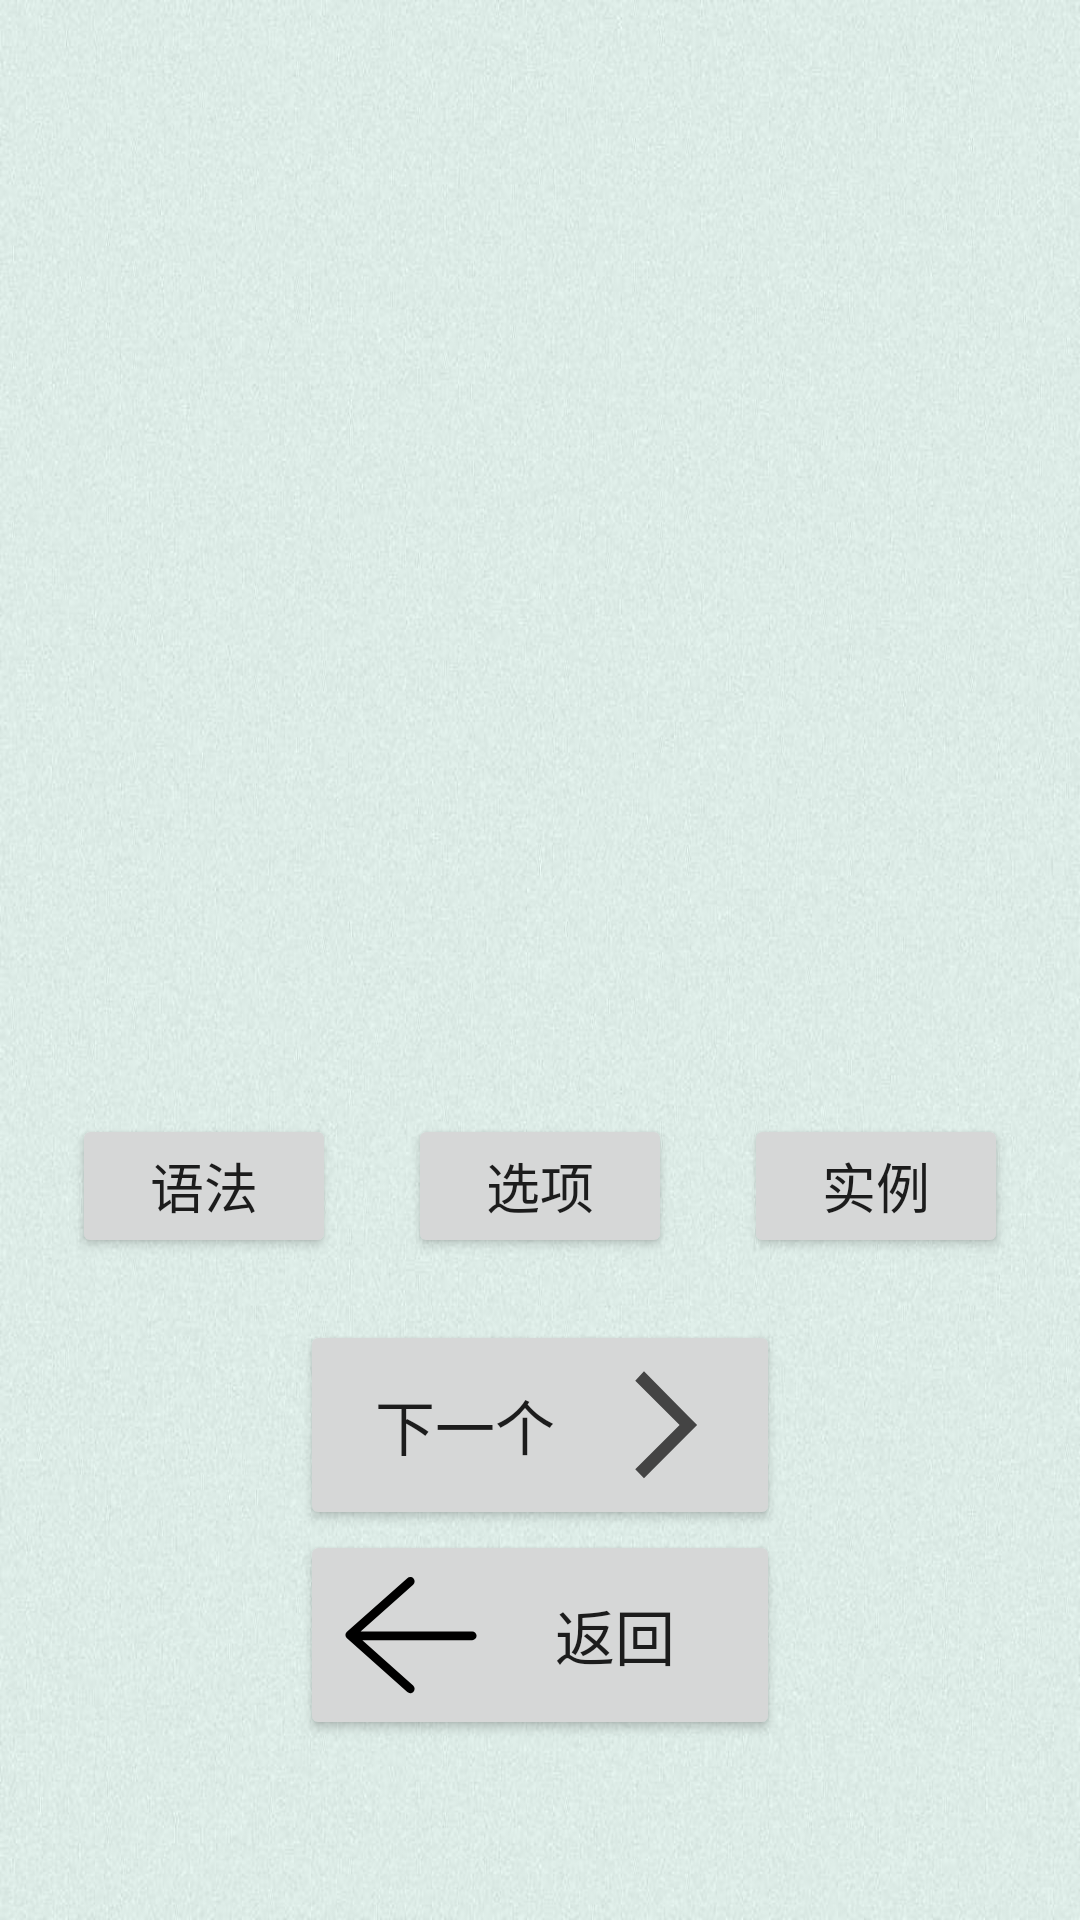

Produce the Android XML layout that renders to this screen, including the resource entries it uses.
<!-- AndroidManifest.xml: application theme Theme.Recite -->
<!-- res/layout/activity_review.xml -->
<?xml version="1.0" encoding="utf-8"?>
<LinearLayout xmlns:android="http://schemas.android.com/apk/res/android"
    xmlns:app="http://schemas.android.com/apk/res-auto"
    xmlns:tools="http://schemas.android.com/tools"
    android:layout_width="match_parent"
    android:layout_height="match_parent"
    android:background="@drawable/bg1"
    tools:context=".Activity.ReviewActivity"
    android:orientation="vertical">

    <TextView
        android:layout_width="match_parent"
        android:layout_height="wrap_content"
        android:text="     "
        android:layout_weight="2"/>

    <TextView
        android:layout_width="wrap_content"
        android:layout_height="wrap_content"
        android:layout_gravity="center"
        android:layout_weight="2"
        android:textSize="40sp"
        android:id="@+id/tv_command1"/>

    <TextView
        android:layout_width="wrap_content"
        android:layout_height="wrap_content"
        android:layout_gravity="center"
        android:layout_weight="2"
        android:textSize="25sp"
        android:id="@+id/tv_usage1"/>


    <LinearLayout
        android:layout_width="match_parent"
        android:layout_height="wrap_content"
        android:layout_weight="1">


        <TextView
            android:layout_width="wrap_content"
            android:layout_height="wrap_content"
            android:layout_weight="1"
            android:text="  "/>

        <Button
            android:layout_width="wrap_content"
            android:layout_height="wrap_content"
            android:layout_gravity="center"
            android:id="@+id/bt_grammar1"
            android:textSize="18sp"
            android:text="语法"/>

        <TextView
            android:layout_width="wrap_content"
            android:layout_height="wrap_content"
            android:layout_weight="1"
            android:text="  "/>

        <Button
            android:layout_width="wrap_content"
            android:layout_height="wrap_content"
            android:layout_gravity="center"
            android:id="@+id/bt_option1"
            android:textSize="18sp"
            android:text="选项"/>

        <TextView
            android:layout_width="wrap_content"
            android:layout_height="wrap_content"
            android:layout_weight="1"
            android:text="  "/>

        <Button
            android:layout_width="wrap_content"
            android:layout_height="wrap_content"
            android:layout_gravity="center"
            android:id="@+id/bt_example1"
            android:textSize="18sp"
            android:text="实例"/>

        <TextView
            android:layout_width="wrap_content"
            android:layout_height="wrap_content"
            android:layout_weight="1"
            android:text="  "/>

    </LinearLayout>



    <Button
        android:layout_width="160dp"
        android:layout_height="wrap_content"
        android:layout_gravity="center"
        android:id="@+id/bt_next1"
        android:textSize="20sp"
        android:drawableEnd="@drawable/ic_next"
        android:text="下一个"/>

    <Button
        android:layout_width="160dp"
        android:layout_height="wrap_content"
        android:layout_gravity="center"
        android:id="@+id/bt_break11"
        android:textSize="20sp"
        android:drawableStart="@drawable/ic_exit"
        android:text="返回"/>


    <TextView
        android:layout_width="wrap_content"
        android:layout_height="wrap_content"
        android:layout_weight="1"
        android:text="    "/>





</LinearLayout>
<!-- resources referenced by this layout -->
<resources>
  <!-- drawable bg1: jpeg bitmap (drawable, 75139 bytes) -->
  <!-- drawable ic_exit (drawable) -->
  <vector android:height="50dp" android:viewportHeight="1024"
      android:viewportWidth="1024" android:width="50dp" xmlns:android="http://schemas.android.com/apk/res/android">
      <path android:fillColor="#FF000000" android:pathData="M929.7,487.7 L167.9,487.7l358.8,-318.9c12.4,-11 13.5,-30 2.5,-42.4 -11,-12.4 -30,-13.5 -42.4,-2.5L74.8,490.2c-6.4,5.7 -10.1,13.9 -10.1,22.4 0,8.6 3.7,16.7 10.1,22.4l412,366.2c5.7,5.1 12.8,7.6 19.9,7.6 8.3,-0 16.5,-3.4 22.4,-10.1 11,-12.4 9.9,-31.4 -2.5,-42.4L179.9,548.1l749.8,0c16.6,0 30,-13.6 30,-30.2S946.3,487.7 929.7,487.7z"/>
  </vector>
  <!-- drawable ic_next (drawable) -->
  <vector android:height="50dp" android:viewportHeight="1024"
      android:viewportWidth="1024" android:width="50dp" xmlns:android="http://schemas.android.com/apk/res/android">
      <path android:fillColor="#444444" android:pathData="M584.5,512l-302.9,302.9L341.3,874.7l302.9,-302.9 59.7,-59.7 -59.7,-59.7L341.3,145.1 281.6,209.1l302.9,302.9z"/>
  </vector>
  <style name="Theme.Recite" parent="Theme.MaterialComponents.DayNight.DarkActionBar.Bridge">
          
          <item name="colorPrimary">@color/purple_500</item>
          <item name="colorPrimaryVariant">@color/purple_700</item>
          <item name="colorOnPrimary">@color/white</item>
          
          <item name="colorSecondary">@color/teal_200</item>
          <item name="colorSecondaryVariant">@color/teal_700</item>
          <item name="colorOnSecondary">@color/black</item>
          
          <item name="android:statusBarColor" tools:targetApi="l">?attr/colorPrimaryVariant</item>
          
      </style>
  <!-- not gathered from this repository: default colours our renderer supplied (Android Studio template values) -->
  <color name="purple_500">#FF6200EE</color>
  <color name="purple_700">#FF3700B3</color>
  <color name="teal_200">#FF03DAC5</color>
  <color name="teal_700">#FF018786</color>
  <color name="black">#FF000000</color>
  <color name="white">#FFFFFFFF</color>
</resources>
